4-way image classification set "Dataset_crop" from GitHub (tapan0p/Brain-Tumor-Classification); label vocabulary: glioma, meningioma, no tumor, pituitary tumor.

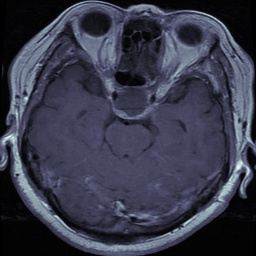
Label: pituitary tumor

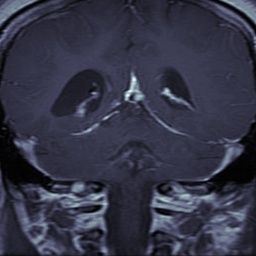
Label: glioma

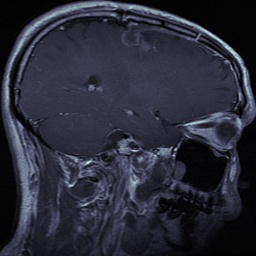
Label: glioma

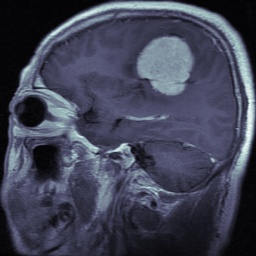
Label: meningioma

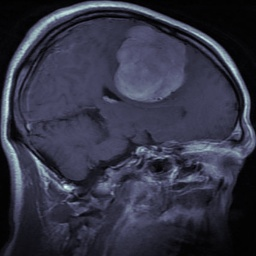
Label: meningioma

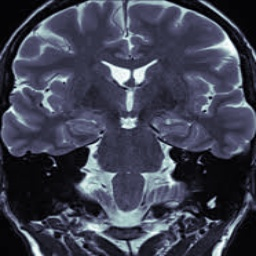
Label: no tumor
